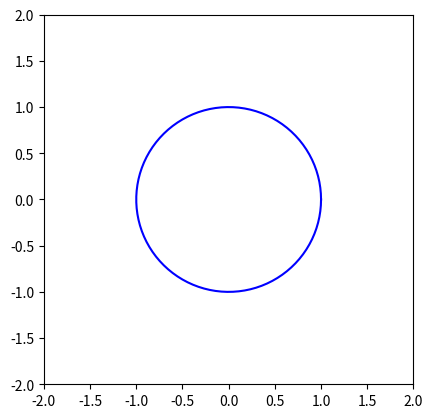

Python code for this plot:
import numpy as np
import matplotlib.pyplot as plt
import matplotlib.animation as animation

# Function to generate circle points
def circle_points(radius, num_points=100):
    theta = np.linspace(0, 2*np.pi, num_points)
    x = radius * np.cos(theta)
    y = radius * np.sin(theta)
    return x, y

# Function to generate triangle points
def triangle_points(base, height, num_points=100):
    x = np.zeros(num_points)
    y = np.zeros(num_points)
    third = num_points // 3
    x[:third] = np.linspace(-base/2, base/2, third)
    y[:third] = -height / 2
    x[third:2*third] = np.linspace(base/2, 0, third)
    y[third:2*third] = np.linspace(-height/2, height, third)
    x[2*third:] = np.linspace(0, -base/2, num_points - 2*third)
    y[2*third:] = np.linspace(height, -height/2, num_points - 2*third)
    return x, y

# Function to generate rectangle points
def rectangle_points(width, height, num_points=100):
    num_points_side = num_points // 4
    x = np.concatenate([
        np.linspace(-width/2, width/2, num_points_side),
        np.full(num_points_side, width/2),
        np.linspace(width/2, -width/2, num_points_side),
        np.full(num_points_side, -width/2)
    ])
    y = np.concatenate([
        np.full(num_points_side, -height/2),
        np.linspace(-height/2, height/2, num_points_side),
        np.full(num_points_side, height/2),
        np.linspace(height/2, -height/2, num_points_side)
    ])
    return x, y

# Interpolation function
def interpolate_points(points1, points2, t):
    x1, y1 = points1
    x2, y2 = points2
    x = (1 - t) * x1 + t * x2
    y = (1 - t) * y1 + t * y2
    return x, y

# Initialize figure and axis
fig, ax = plt.subplots()
ax.set_xlim(-2, 2)
ax.set_ylim(-2, 2)
ax.set_aspect('equal')

# Generate shape points
circle = circle_points(1, num_points=100)
triangle = triangle_points(2, 2, num_points=100)
rectangle = rectangle_points(2, 1, num_points=100)

# Initialize plot
line, = ax.plot([], [], 'b-')

# Update function for animation
def update(frame):
    if frame < 100:
        t = frame / 100.0
        x, y = interpolate_points(circle, triangle, t)
    elif frame < 200:
        t = (frame - 100) / 100.0
        x, y = interpolate_points(triangle, rectangle, t)
    else:
        x, y = rectangle
    line.set_data(x, y)
    return line,

# Create animation
ani = animation.FuncAnimation(fig, update, frames=np.arange(0, 300), blit=True, interval=50)

plt.show()